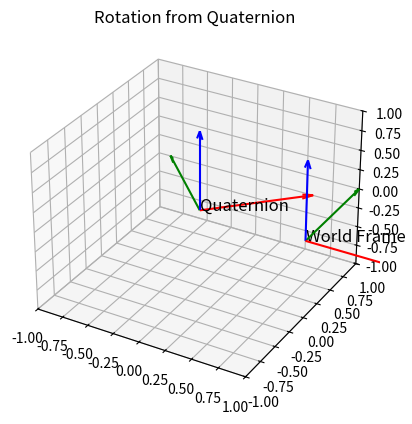

Here is the Python script that generated this plot:
import numpy as np
import matplotlib.pyplot as plt

from mpl_toolkits.mplot3d import Axes3D

def plot_frame(ax, R, o, label, length=0.5):
    x_axis = o + R.dot(np.array([length, 0, 0]))
    y_axis = o + R.dot(np.array([0, length, 0]))
    z_axis = o + R.dot(np.array([0, 0, length]))
    
    ax.quiver(o[0], o[1], o[2], x_axis[0]-o[0], x_axis[1]-o[1], x_axis[2]-o[2], 
              color='r', arrow_length_ratio=0.1)
    ax.quiver(o[0], o[1], o[2], y_axis[0]-o[0], y_axis[1]-o[1], y_axis[2]-o[2], 
              color='g', arrow_length_ratio=0.1)
    ax.quiver(o[0], o[1], o[2], z_axis[0]-o[0], z_axis[1]-o[1], z_axis[2]-o[2], 
              color='b', arrow_length_ratio=0.1)
    
    ax.text(o[0], o[1], o[2], label, fontsize=12, color='k')
    
def quat_to_rot(q):
    eta, x, y, z = q
    return np.array([
        [2*(eta**2 + x**2) - 1, 2*(x*y - eta*z), 2*(x*z + eta*y)],
        [2*(x*y + eta*z), 2*(eta**2 + y**2) - 1, 2*(y*z - eta*x)],
        [2*(x*z - eta*y), 2*(y*z + eta*x), 2*(eta**2 + z**2) - 1]
    ])
    
if __name__=="__main__":
    angle = np.deg2rad(45)
    q_example = [np.cos(angle/2), 0, 0, np.sin(angle/2)]  # Rotation of 45 degrees around z-axis
    R_quat = quat_to_rot(q_example)
    print(R_quat)
    
    fig = plt.figure()
    ax = fig.add_subplot(111, projection='3d')
    plot_frame(ax, np.eye(3), np.array([1,0,0]), "World Frame", length=1)
    plot_frame(ax, R_quat, np.array([0,0,0]), "Quaternion", length=1)
    
    ax.set_title("Rotation from Quaternion")
    
    ax.set_xlim(-1,1)
    ax.set_ylim(-1,1)
    ax.set_zlim(-1,1)   
    
    plt.show()
